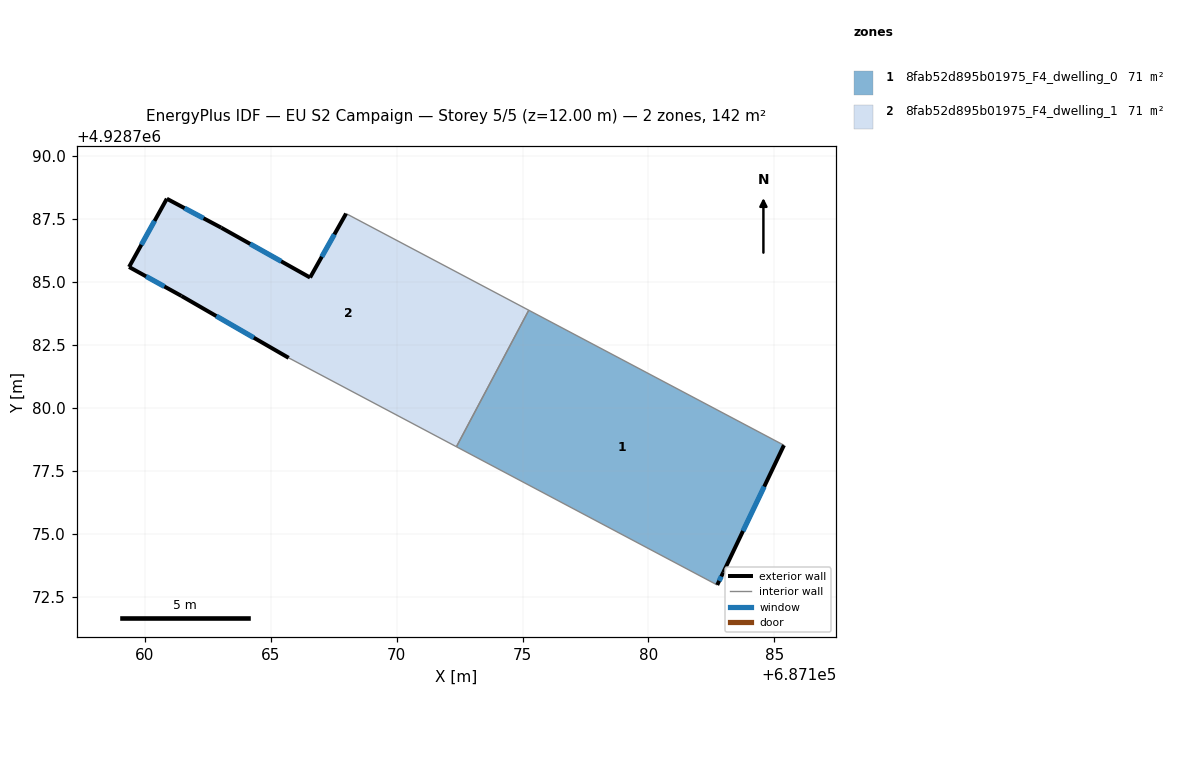
=== STOREY PLAN SPEC (per zone: floor XY polygon, exterior-wall plan segments, windows/doors) ===
zone 1: 8fab52d895b01975_F4_dwelling_0  (71.2 m²)
  floor: (687185.38, 4928778.51) (687182.97, 4928773.46) (687182.73, 4928772.96) (687172.38, 4928778.45) (687175.25, 4928783.87)
  exterior wall: (687182.97, 4928773.46) – (687185.38, 4928778.51)  [5.6 m]
    window: (687183.76, 4928775.10) – (687184.60, 4928776.87)  [2.1 m²]
  exterior wall: (687182.73, 4928772.96) – (687182.97, 4928773.46)  [0.6 m]
    window: (687182.81, 4928773.12) – (687182.89, 4928773.30)  [0.2 m²]
  interior walls: 3
zone 2: 8fab52d895b01975_F4_dwelling_1  (71.2 m²)
  floor: (687175.25, 4928783.87) (687172.38, 4928778.45) (687165.71, 4928781.98) (687161.45, 4928784.44) (687159.37, 4928785.59) (687160.87, 4928788.30) (687163.03, 4928787.15) (687166.56, 4928785.17) (687167.99, 4928787.71)
  exterior wall: (687160.87, 4928788.30) – (687159.37, 4928785.59)  [3.1 m]
    window: (687160.39, 4928787.42) – (687159.86, 4928786.47)  [1.1 m²]
  exterior wall: (687163.03, 4928787.15) – (687160.87, 4928788.30)  [2.4 m]
    window: (687162.33, 4928787.52) – (687161.58, 4928787.93)  [0.9 m²]
  exterior wall: (687166.56, 4928785.17) – (687163.03, 4928787.15)  [4.0 m]
    window: (687165.42, 4928785.81) – (687164.18, 4928786.51)  [1.5 m²]
  exterior wall: (687167.99, 4928787.71) – (687166.56, 4928785.17)  [2.9 m]
    window: (687167.53, 4928786.88) – (687167.03, 4928786.00)  [1.1 m²]
  exterior wall: (687161.45, 4928784.44) – (687165.71, 4928781.98)  [4.9 m]
    window: (687162.84, 4928783.64) – (687164.33, 4928782.78)  [1.8 m²]
  exterior wall: (687159.37, 4928785.59) – (687161.45, 4928784.44)  [2.4 m]
    window: (687160.05, 4928785.22) – (687160.78, 4928784.81)  [0.9 m²]
  interior walls: 3

=== DERIVED (storey summary) ===
Building: EU S2 Campaign
Storey: 5 of 5  (floor level z = 12.00 m)
Storey gross floor area: 142.4 m²
Zones on this storey: 2
  - 8fab52d895b01975_F4_dwelling_0: floor 71.2 m²; exterior wall 6.2 m (18.5 m²); 2 window(s) 2.3 m²; WWR 12.2%
  - 8fab52d895b01975_F4_dwelling_1: floor 71.2 m²; exterior wall 19.8 m (59.4 m²); 6 window(s) 7.3 m²; WWR 12.2%
Zone adjacency (shared interzone walls):
  - 8fab52d895b01975_F4_dwelling_0 ↔ 8fab52d895b01975_F4_dwelling_1